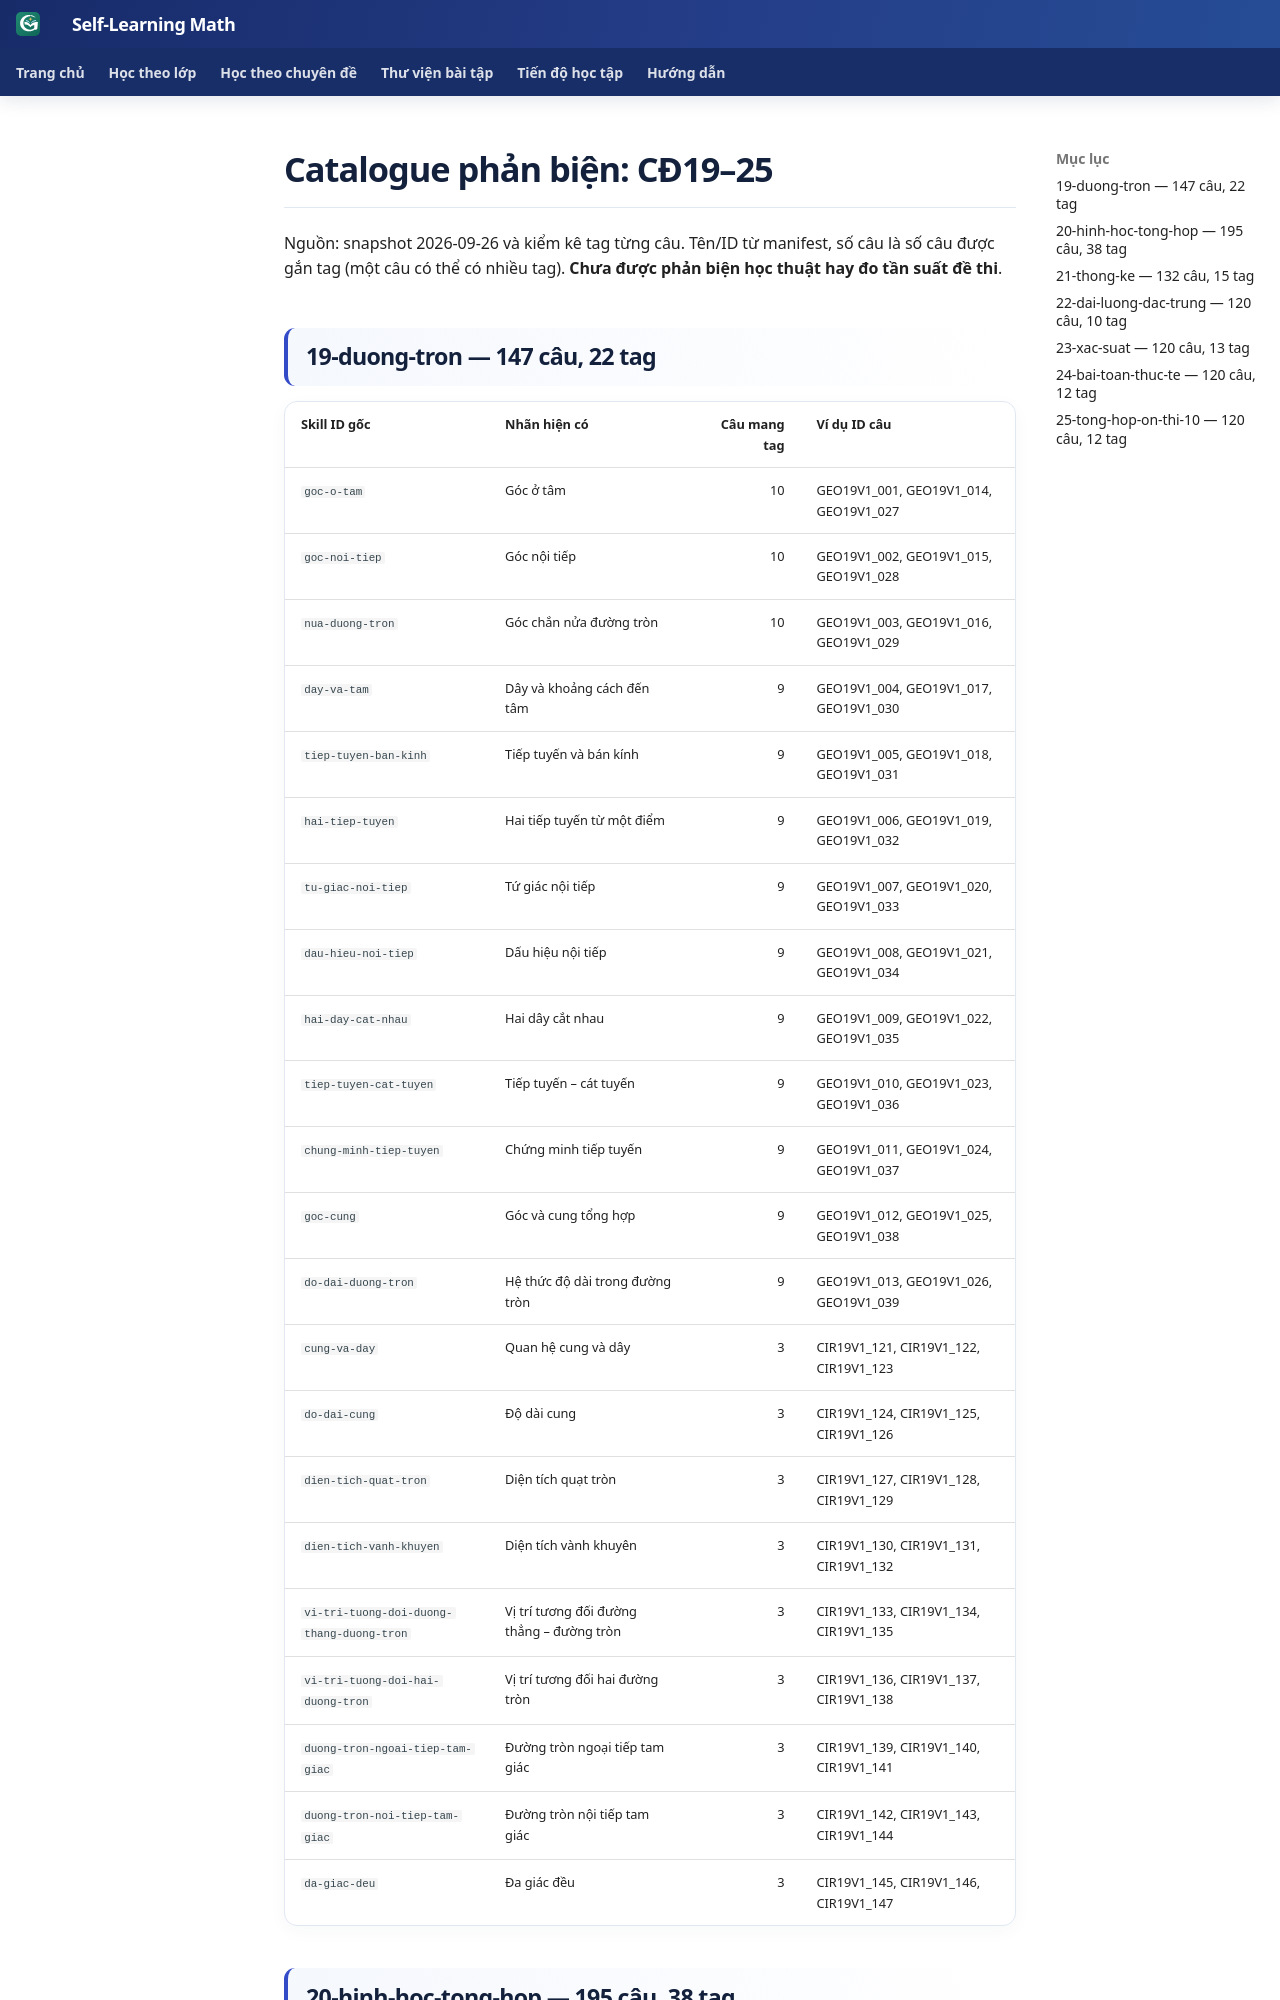

repository: TMA2015/roadmap-toan-thcs · page: roadmap/gemini-catalogue-19-25/index.html · generator: mkdocs

# Catalogue phản biện: CĐ19–25

Nguồn: snapshot 2026-09-26 và kiểm kê tag từng câu. Tên/ID từ manifest, số câu là số câu được gắn tag (một câu có thể có nhiều tag). **Chưa được phản biện học thuật hay đo tần suất đề thi**.

## 19-duong-tron — 147 câu, 22 tag

| Skill ID gốc | Nhãn hiện có | Câu mang tag | Ví dụ ID câu |
|---|---|---:|---|
| `goc-o-tam` | Góc ở tâm | 10 | GEO19V1_001, GEO19V1_014, GEO19V1_027 |
| `goc-noi-tiep` | Góc nội tiếp | 10 | GEO19V1_002, GEO19V1_015, GEO19V1_028 |
| `nua-duong-tron` | Góc chắn nửa đường tròn | 10 | GEO19V1_003, GEO19V1_016, GEO19V1_029 |
| `day-va-tam` | Dây và khoảng cách đến tâm | 9 | GEO19V1_004, GEO19V1_017, GEO19V1_030 |
| `tiep-tuyen-ban-kinh` | Tiếp tuyến và bán kính | 9 | GEO19V1_005, GEO19V1_018, GEO19V1_031 |
| `hai-tiep-tuyen` | Hai tiếp tuyến từ một điểm | 9 | GEO19V1_006, GEO19V1_019, GEO19V1_032 |
| `tu-giac-noi-tiep` | Tứ giác nội tiếp | 9 | GEO19V1_007, GEO19V1_020, GEO19V1_033 |
| `dau-hieu-noi-tiep` | Dấu hiệu nội tiếp | 9 | GEO19V1_008, GEO19V1_021, GEO19V1_034 |
| `hai-day-cat-nhau` | Hai dây cắt nhau | 9 | GEO19V1_009, GEO19V1_022, GEO19V1_035 |
| `tiep-tuyen-cat-tuyen` | Tiếp tuyến – cát tuyến | 9 | GEO19V1_010, GEO19V1_023, GEO19V1_036 |
| `chung-minh-tiep-tuyen` | Chứng minh tiếp tuyến | 9 | GEO19V1_011, GEO19V1_024, GEO19V1_037 |
| `goc-cung` | Góc và cung tổng hợp | 9 | GEO19V1_012, GEO19V1_025, GEO19V1_038 |
| `do-dai-duong-tron` | Hệ thức độ dài trong đường tròn | 9 | GEO19V1_013, GEO19V1_026, GEO19V1_039 |
| `cung-va-day` | Quan hệ cung và dây | 3 | CIR19V1_121, CIR19V1_122, CIR19V1_123 |
| `do-dai-cung` | Độ dài cung | 3 | CIR19V1_124, CIR19V1_125, CIR19V1_126 |
| `dien-tich-quat-tron` | Diện tích quạt tròn | 3 | CIR19V1_127, CIR19V1_128, CIR19V1_129 |
| `dien-tich-vanh-khuyen` | Diện tích vành khuyên | 3 | CIR19V1_130, CIR19V1_131, CIR19V1_132 |
| `vi-tri-tuong-doi-duong-thang-duong-tron` | Vị trí tương đối đường thẳng – đường tròn | 3 | CIR19V1_133, CIR19V1_134, CIR19V1_135 |
| `vi-tri-tuong-doi-hai-duong-tron` | Vị trí tương đối hai đường tròn | 3 | CIR19V1_136, CIR19V1_137, CIR19V1_138 |
| `duong-tron-ngoai-tiep-tam-giac` | Đường tròn ngoại tiếp tam giác | 3 | CIR19V1_139, CIR19V1_140, CIR19V1_141 |
| `duong-tron-noi-tiep-tam-giac` | Đường tròn nội tiếp tam giác | 3 | CIR19V1_142, CIR19V1_143, CIR19V1_144 |
| `da-giac-deu` | Đa giác đều | 3 | CIR19V1_145, CIR19V1_146, CIR19V1_147 |
